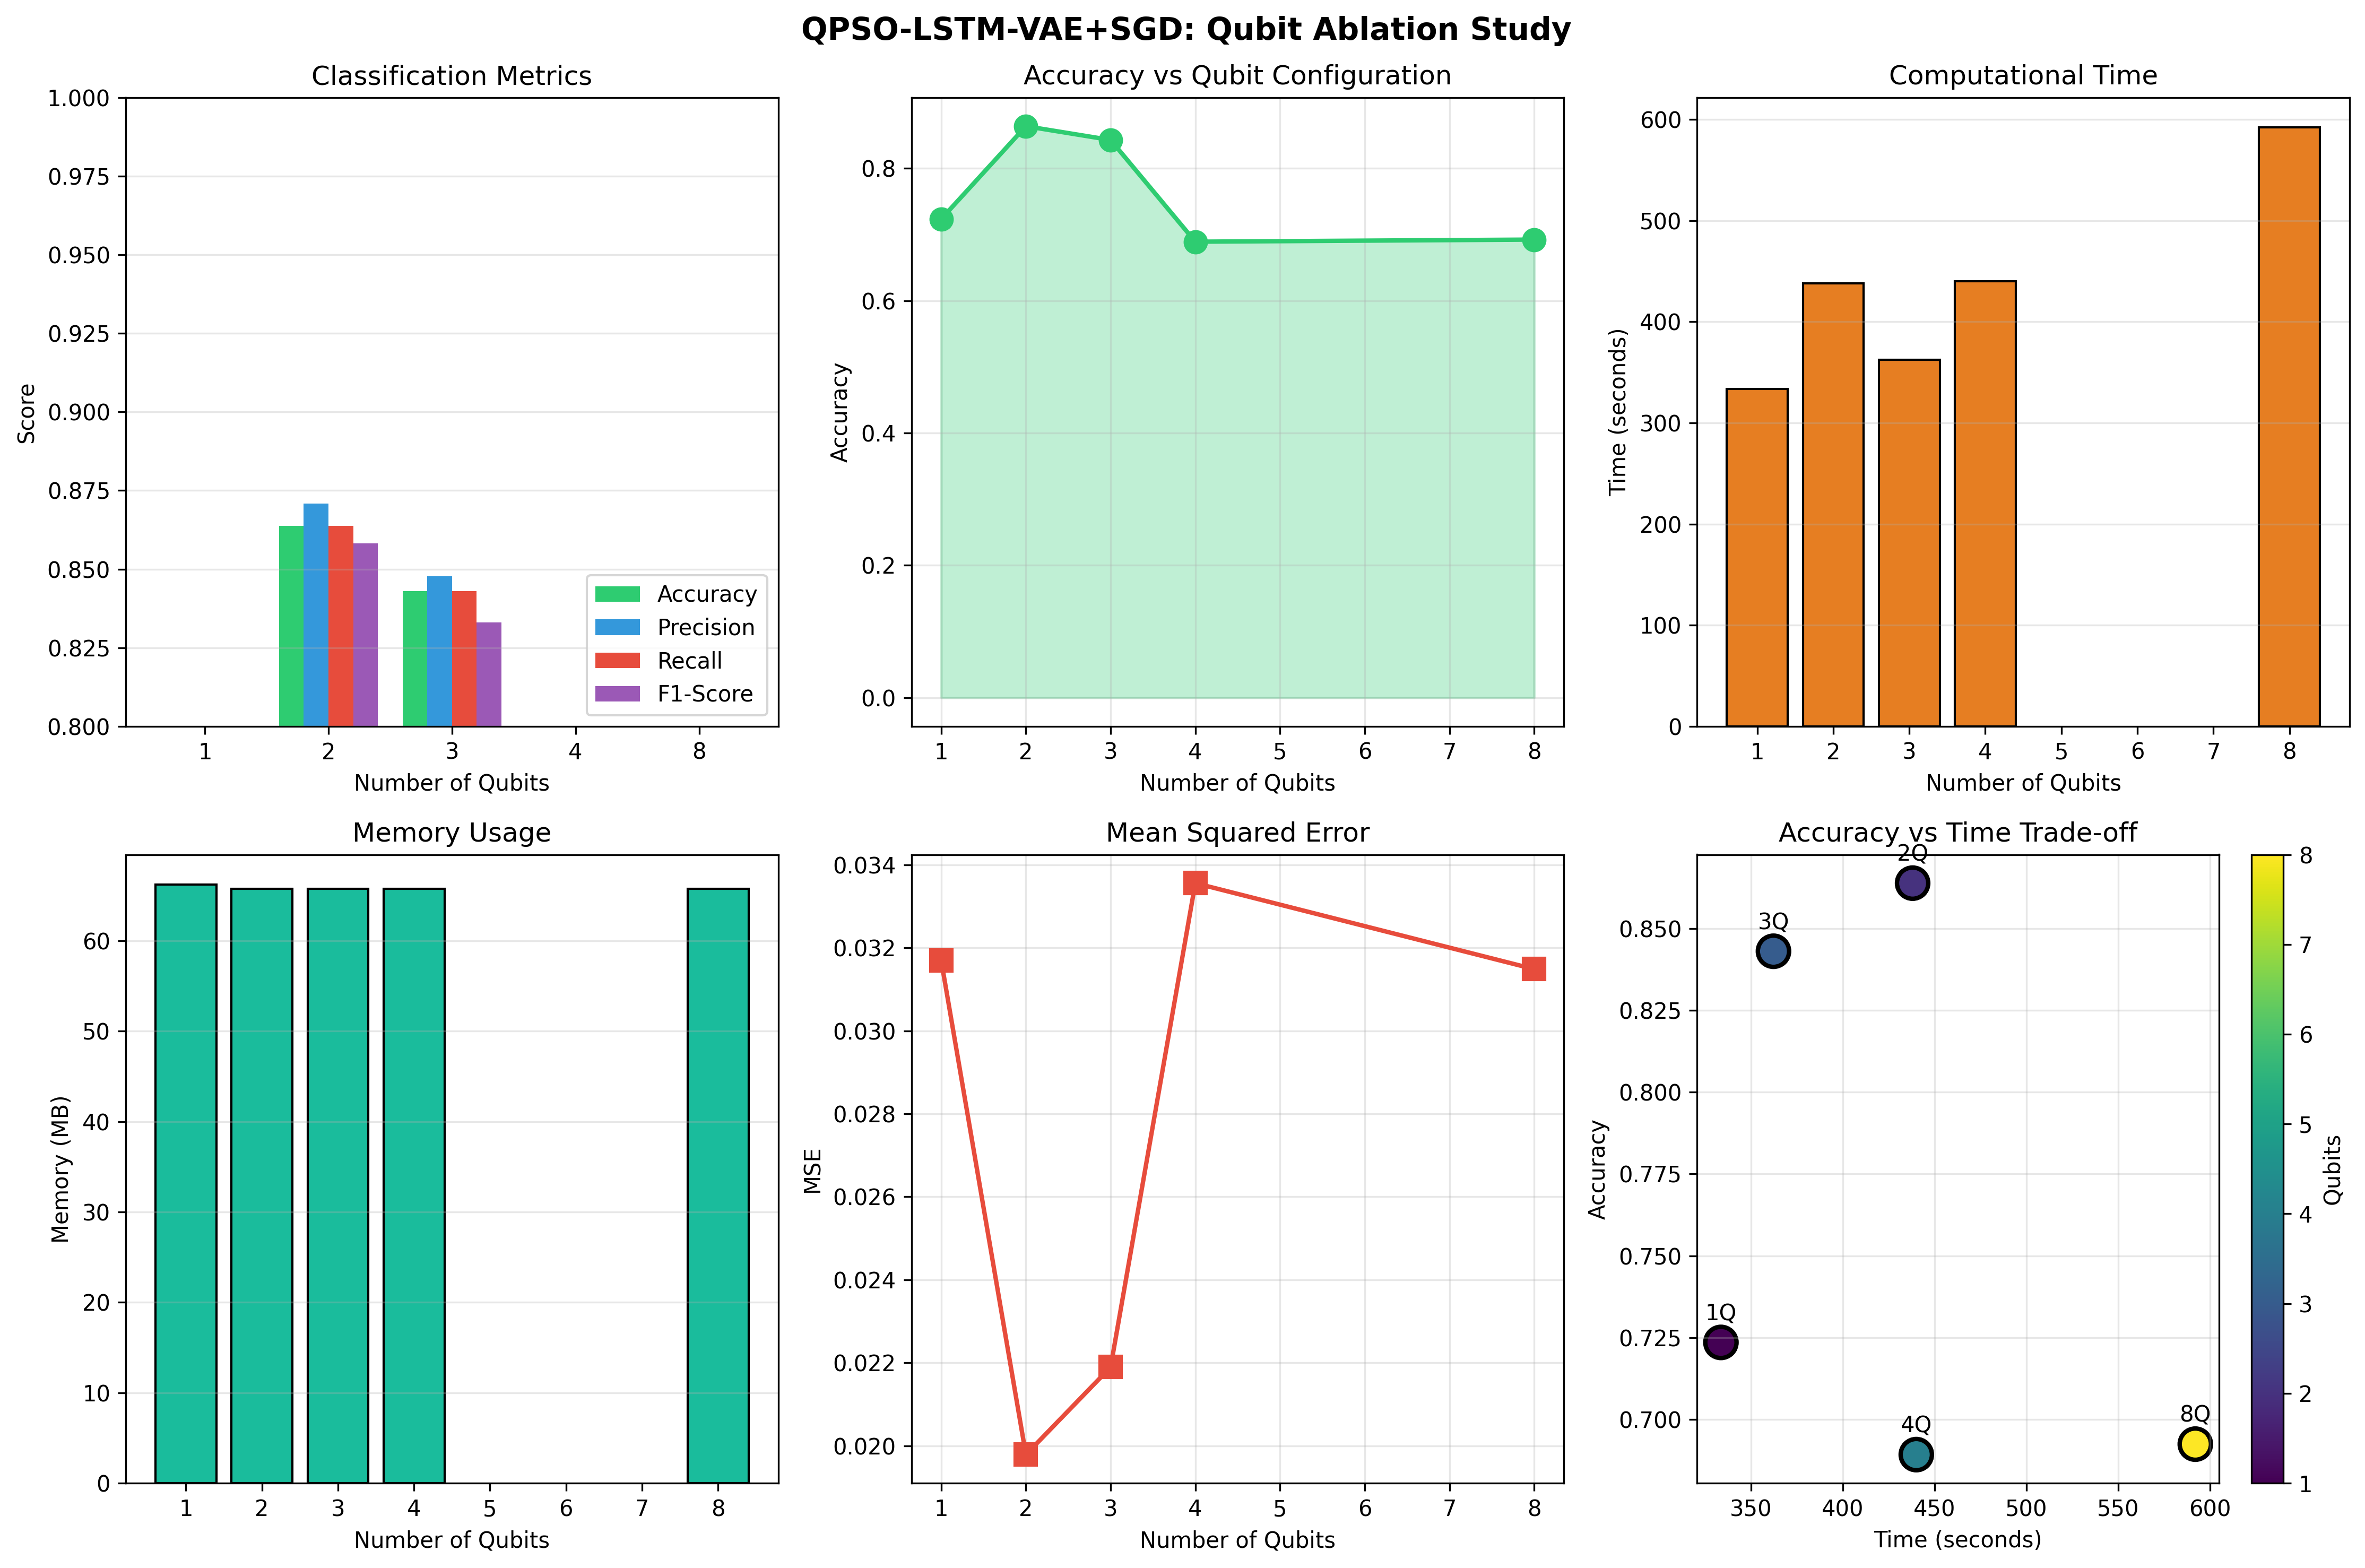

Write the Python code that produced this figure.
# -*- coding: utf-8 -*-
"""
================================================================================
CONQUEST Journal Extension: Qubit Ablation Study
================================================================================

Ablation study of QPSO-LSTM-VAE+SGD model across different quantum qubit sizes.
Tests qubit configurations: 1, 2, 3, 4, 8

Metrics captured:
- Number of qubits
- Accuracy, Precision, F1-Score, Recall
- Training/Inference Time
- False Alarm Rate (FAR) per class
- Mean Squared Error (MSE)
- Missed Detections per class
- AUC-ROC per class
- Memory Complexity

Authors: Sandra et al.
"""

import numpy as np
import pandas as pd
import tensorflow as tf
from tensorflow import keras
from tensorflow.keras.models import Model
from tensorflow.keras.layers import (LSTM, Dense, Dropout, Input, 
                                      LayerNormalization, MultiHeadAttention,
                                      RepeatVector, TimeDistributed)
from tensorflow.keras.utils import to_categorical
from tensorflow.keras.callbacks import EarlyStopping, ReduceLROnPlateau
from sklearn.model_selection import train_test_split
from sklearn.preprocessing import StandardScaler, LabelEncoder
from sklearn.metrics import (classification_report, confusion_matrix, 
                             accuracy_score, precision_score, recall_score, 
                             f1_score, roc_curve, auc, mean_squared_error,
                             roc_auc_score)
from sklearn.utils import resample
import matplotlib.pyplot as plt
import seaborn as sns
import time
import json
import tracemalloc
import gc
import os
from typing import Dict, List, Tuple, Optional
from dataclasses import dataclass, asdict
import warnings
warnings.filterwarnings('ignore')

# Set seeds for reproducibility
np.random.seed(42)
tf.random.set_seed(42)

# ============================================================================
# CONFIGURATION
# ============================================================================

@dataclass
class AblationConfig:
    """Configuration for ablation study"""
    qubit_sizes: List[int] = None
    num_particles: int = 20
    qpso_iterations: int = 30
    num_features_to_select: int = 20
    subsample_size: int = 50000
    sequence_length: int = 10
    lstm_units: int = 128
    attention_heads: int = 4
    dropout_rate: float = 0.3
    epochs: int = 50
    batch_size: int = 64
    learning_rate: float = 0.001
    
    def __post_init__(self):
        if self.qubit_sizes is None:
            self.qubit_sizes = [1, 2, 3, 4, 8]


# ============================================================================
# SMART SUBSAMPLER
# ============================================================================

class SmartSubsampler:
    """Intelligent subsampling with class balancing"""
    
    def __init__(self, target_size: int = 50000):
        self.target_size = target_size
        
    def subsample(self, X: np.ndarray, y: np.ndarray) -> Tuple[np.ndarray, np.ndarray]:
        df = pd.DataFrame(X)
        df['label'] = y
        
        unique_classes = np.unique(y)
        n_classes = len(unique_classes)
        samples_per_class = self.target_size // n_classes
        
        balanced_dfs = []
        
        for cls in unique_classes:
            cls_data = df[df['label'] == cls]
            n_samples = len(cls_data)
            
            if n_samples < samples_per_class:
                sampled = resample(cls_data, replace=True, 
                                  n_samples=samples_per_class, random_state=42)
            else:
                sampled = cls_data.sample(n=min(samples_per_class, n_samples), 
                                         random_state=42)
            balanced_dfs.append(sampled)
        
        balanced_df = pd.concat(balanced_dfs, ignore_index=True)
        balanced_df = balanced_df.sample(frac=1, random_state=42).reset_index(drop=True)
        
        X_balanced = balanced_df.drop('label', axis=1).values
        y_balanced = balanced_df['label'].values
        
        print(f"[Subsampler] Original: {len(y)}, Subsampled: {len(y_balanced)}")
        return X_balanced, y_balanced


# ============================================================================
# QUANTUM-INSPIRED FEATURE SELECTOR (QPSO)
# ============================================================================

class QuantumInspiredFeatureSelector:
    """
    Quantum-Inspired Particle Swarm Optimization (QPSO) for feature selection.
    Supports variable qubit configurations: 1, 2, 3, 4, 8 qubits.
    """
    
    def __init__(self, num_qubits: int = 4, num_particles: int = 20, 
                 iterations: int = 30, num_features_to_select: int = 20):
        self.num_qubits = num_qubits
        self.num_particles = num_particles
        self.iterations = iterations
        self.num_features_to_select = num_features_to_select
        self.quantum_states = None
        self.best_features = None
        self.fitness_history = []
        self.computation_time = 0
        self.memory_usage = 0
        
    def _initialize_quantum_states(self, n_features: int) -> np.ndarray:
        """Initialize quantum-inspired probability amplitudes."""
        state_dim = 2 ** self.num_qubits
        states = np.ones((self.num_particles, n_features)) / np.sqrt(state_dim)
        noise_scale = 1.0 / (self.num_qubits ** 2 + 1)
        states += np.random.randn(*states.shape) * noise_scale
        states = np.abs(states)
        states = states / np.sum(states, axis=1, keepdims=True)
        return states
    
    def _quantum_rotation_gate(self, state: np.ndarray, 
                                p_best: np.ndarray, 
                                g_best: np.ndarray,
                                iteration: int) -> np.ndarray:
        """Apply quantum-inspired rotation gate for state update."""
        theta_max = np.pi / (2 * max(self.num_qubits, 1))
        theta = theta_max * (1 - iteration / self.iterations)
        
        delta_p = p_best - state
        delta_g = g_best - state
        
        alpha = np.random.rand() * np.cos(theta)
        beta = np.random.rand() * np.sin(theta)
        
        new_state = state + alpha * delta_p + beta * delta_g
        
        collapse_prob = 1.0 / (2 ** self.num_qubits)
        mask = np.random.rand(*state.shape) < collapse_prob
        new_state[mask] = np.random.rand(np.sum(mask))
        
        new_state = np.abs(new_state)
        new_state = new_state / (np.sum(new_state) + 1e-10)
        
        return new_state
    
    def _fitness_function(self, feature_indices: np.ndarray, 
                          X: np.ndarray, y: np.ndarray) -> float:
        """Compute fitness based on class separability (Fisher criterion)."""
        if len(feature_indices) == 0:
            return 0.0
        
        feature_indices = feature_indices.astype(int)
        X_subset = X[:, feature_indices]
        
        unique_classes = np.unique(y)
        overall_mean = np.mean(X_subset, axis=0)
        between_var = 0
        within_var = 0
        
        for cls in unique_classes:
            cls_mask = (y == cls)
            cls_data = X_subset[cls_mask]
            if len(cls_data) == 0:
                continue
            cls_mean = np.mean(cls_data, axis=0)
            between_var += len(cls_data) * np.sum((cls_mean - overall_mean) ** 2)
            within_var += np.sum(np.var(cls_data, axis=0))
        
        fitness = between_var / (within_var + 1e-10)
        return fitness
    
    def _measure_quantum_state(self, state: np.ndarray) -> np.ndarray:
        """Collapse quantum state to classical feature selection."""
        probabilities = state ** 2
        probabilities = probabilities / (np.sum(probabilities) + 1e-10)
        
        n_features = len(state)
        n_select = min(self.num_features_to_select, n_features)
        
        selected = np.random.choice(
            n_features, 
            size=n_select,
            replace=False,
            p=probabilities
        )
        return selected
    
    def fit(self, X: np.ndarray, y: np.ndarray) -> 'QuantumInspiredFeatureSelector':
        """Run QPSO feature selection with specified qubit configuration."""
        # Start memory tracking
        tracemalloc.start()
        start_time = time.time()
        
        n_features = X.shape[1]
        print(f"\n[QPSO-{self.num_qubits}Q] Starting with {n_features} features")
        
        self.quantum_states = self._initialize_quantum_states(n_features)
        
        p_best_states = self.quantum_states.copy()
        p_best_fitness = np.zeros(self.num_particles)
        g_best_state = self.quantum_states[0].copy()
        g_best_fitness = 0
        
        for i in range(self.num_particles):
            features = self._measure_quantum_state(self.quantum_states[i])
            fitness = self._fitness_function(features, X, y)
            p_best_fitness[i] = fitness
            if fitness > g_best_fitness:
                g_best_fitness = fitness
                g_best_state = self.quantum_states[i].copy()
        
        for iteration in range(self.iterations):
            for i in range(self.num_particles):
                self.quantum_states[i] = self._quantum_rotation_gate(
                    self.quantum_states[i],
                    p_best_states[i],
                    g_best_state,
                    iteration
                )
                
                features = self._measure_quantum_state(self.quantum_states[i])
                fitness = self._fitness_function(features, X, y)
                
                if fitness > p_best_fitness[i]:
                    p_best_fitness[i] = fitness
                    p_best_states[i] = self.quantum_states[i].copy()
                
                if fitness > g_best_fitness:
                    g_best_fitness = fitness
                    g_best_state = self.quantum_states[i].copy()
            
            self.fitness_history.append(g_best_fitness)
        
        self.best_features = self._measure_quantum_state(g_best_state)
        
        # Record time and memory
        self.computation_time = time.time() - start_time
        current, peak = tracemalloc.get_traced_memory()
        self.memory_usage = peak / (1024 * 1024)  # Convert to MB
        tracemalloc.stop()
        
        print(f"[QPSO-{self.num_qubits}Q] Selected {len(self.best_features)} features")
        print(f"[QPSO-{self.num_qubits}Q] Time: {self.computation_time:.2f}s, Memory: {self.memory_usage:.2f}MB")
        
        return self
    
    def transform(self, X: np.ndarray) -> np.ndarray:
        """Transform data using selected features."""
        if self.best_features is None:
            raise ValueError("Must call fit() before transform()")
        return X[:, self.best_features]
    
    def fit_transform(self, X: np.ndarray, y: np.ndarray) -> np.ndarray:
        self.fit(X, y)
        return self.transform(X)


# ============================================================================
# LSTM-VAE MODEL WITH ATTENTION
# ============================================================================

class LSTM_VAE_Model:
    """
    LSTM-VAE model with attention mechanism for intrusion detection.
    Uses SGD optimizer as established in the conference paper.
    """
    
    def __init__(self, input_shape: Tuple[int, int], num_classes: int,
                 lstm_units: int = 128, attention_heads: int = 4,
                 dropout_rate: float = 0.3, latent_dim: int = 32):
        self.input_shape = input_shape
        self.num_classes = num_classes
        self.lstm_units = lstm_units
        self.attention_heads = attention_heads
        self.dropout_rate = dropout_rate
        self.latent_dim = latent_dim
        self.model = None
        self.encoder = None
        self.history = None
        self.training_time = 0
        self.inference_time = 0
        self.memory_usage = 0
        
    def build(self) -> Model:
        """Build LSTM-VAE model with attention."""
        inputs = Input(shape=self.input_shape)
        
        # Encoder LSTM
        x = LSTM(self.lstm_units, return_sequences=True, 
                 dropout=self.dropout_rate)(inputs)
        x = LayerNormalization()(x)
        
        # Multi-head self-attention
        attention_output = MultiHeadAttention(
            num_heads=self.attention_heads,
            key_dim=self.lstm_units // self.attention_heads
        )(x, x)
        x = x + attention_output
        x = LayerNormalization()(x)
        
        # Second LSTM layer
        x = LSTM(self.lstm_units // 2, return_sequences=False,
                 dropout=self.dropout_rate)(x)
        x = LayerNormalization()(x)
        
        # VAE latent space
        z_mean = Dense(self.latent_dim, name='z_mean')(x)
        z_log_var = Dense(self.latent_dim, name='z_log_var')(x)
        
        # Reparameterization trick
        def sampling(args):
            z_mean, z_log_var = args
            batch = tf.shape(z_mean)[0]
            dim = tf.shape(z_mean)[1]
            epsilon = tf.random.normal(shape=(batch, dim))
            return z_mean + tf.exp(0.5 * z_log_var) * epsilon
        
        z = keras.layers.Lambda(sampling, name='z')([z_mean, z_log_var])
        
        # Decoder/Classifier
        x = Dense(64, activation='relu')(z)
        x = Dropout(self.dropout_rate)(x)
        x = Dense(32, activation='relu')(x)
        
        # Output layer
        outputs = Dense(self.num_classes, activation='softmax')(x)
        
        self.model = Model(inputs=inputs, outputs=outputs)
        self.encoder = Model(inputs=inputs, outputs=[z_mean, z_log_var, z])
        
        return self.model
    
    def compile_with_sgd(self, learning_rate: float = 0.001):
        """Compile model with SGD optimizer (as per conference paper)."""
        optimizer = keras.optimizers.SGD(
            learning_rate=learning_rate, 
            momentum=0.9,
            nesterov=True
        )
        
        self.model.compile(
            optimizer=optimizer,
            loss='categorical_crossentropy',
            metrics=['accuracy']
        )
        return self
    
    def train(self, X_train: np.ndarray, y_train: np.ndarray,
              X_val: np.ndarray, y_val: np.ndarray,
              epochs: int = 50, batch_size: int = 64) -> Dict:
        """Train the model with early stopping."""
        tracemalloc.start()
        start_time = time.time()
        
        callbacks = [
            EarlyStopping(monitor='val_accuracy', patience=10, 
                         restore_best_weights=True, mode='max'),
            ReduceLROnPlateau(monitor='val_loss', factor=0.5, 
                             patience=5, min_lr=1e-6)
        ]
        
        self.history = self.model.fit(
            X_train, y_train,
            validation_data=(X_val, y_val),
            epochs=epochs,
            batch_size=batch_size,
            callbacks=callbacks,
            verbose=1
        )
        
        self.training_time = time.time() - start_time
        current, peak = tracemalloc.get_traced_memory()
        self.memory_usage = peak / (1024 * 1024)
        tracemalloc.stop()
        
        return self.history.history
    
    def predict(self, X: np.ndarray) -> Tuple[np.ndarray, np.ndarray]:
        """Predict with timing."""
        start_time = time.time()
        y_pred_prob = self.model.predict(X, verbose=0)
        self.inference_time = time.time() - start_time
        y_pred = np.argmax(y_pred_prob, axis=1)
        return y_pred, y_pred_prob


# ============================================================================
# COMPREHENSIVE METRICS CALCULATOR
# ============================================================================

class MetricsCalculator:
    """Calculate all required metrics for ablation study."""
    
    def __init__(self, class_names: List[str]):
        self.class_names = class_names
        self.num_classes = len(class_names)
        
    def calculate_all_metrics(self, y_true: np.ndarray, y_pred: np.ndarray,
                               y_pred_prob: np.ndarray, y_true_onehot: np.ndarray,
                               training_time: float, inference_time: float,
                               qpso_time: float, memory_mb: float) -> Dict:
        """Calculate comprehensive metrics."""
        
        # Basic metrics
        accuracy = accuracy_score(y_true, y_pred)
        precision = precision_score(y_true, y_pred, average='weighted', zero_division=0)
        recall = recall_score(y_true, y_pred, average='weighted', zero_division=0)
        f1 = f1_score(y_true, y_pred, average='weighted', zero_division=0)
        
        # Confusion matrix
        cm = confusion_matrix(y_true, y_pred)
        
        # Per-class metrics
        far_per_class = {}  # False Alarm Rate
        missed_detections_per_class = {}
        auc_roc_per_class = {}
        
        for i, class_name in enumerate(self.class_names):
            # False Alarm Rate (FPR) = FP / (FP + TN)
            fp = np.sum(cm[:, i]) - cm[i, i]  # False positives for class i
            tn = np.sum(cm) - np.sum(cm[i, :]) - np.sum(cm[:, i]) + cm[i, i]
            far = fp / (fp + tn + 1e-10)
            far_per_class[class_name] = float(far)
            
            # Missed Detections (FN) = FN / (FN + TP)
            fn = np.sum(cm[i, :]) - cm[i, i]  # False negatives for class i
            tp = cm[i, i]
            missed_rate = fn / (fn + tp + 1e-10)
            missed_detections_per_class[class_name] = {
                'count': int(fn),
                'rate': float(missed_rate)
            }
            
            # AUC-ROC per class (one-vs-rest)
            try:
                if y_true_onehot.shape[1] > i:
                    auc_score = roc_auc_score(
                        y_true_onehot[:, i], 
                        y_pred_prob[:, i]
                    )
                    auc_roc_per_class[class_name] = float(auc_score)
                else:
                    auc_roc_per_class[class_name] = 0.0
            except Exception:
                auc_roc_per_class[class_name] = 0.0
        
        # MSE (reconstruction error proxy using prediction confidence)
        mse = mean_squared_error(y_true_onehot, y_pred_prob)
        
        # Total time
        total_time = qpso_time + training_time + inference_time
        
        return {
            'accuracy': float(accuracy),
            'precision': float(precision),
            'recall': float(recall),
            'f1_score': float(f1),
            'mse': float(mse),
            'training_time_sec': float(training_time),
            'inference_time_sec': float(inference_time),
            'qpso_time_sec': float(qpso_time),
            'total_time_sec': float(total_time),
            'memory_mb': float(memory_mb),
            'far_per_class': far_per_class,
            'missed_detections_per_class': missed_detections_per_class,
            'auc_roc_per_class': auc_roc_per_class,
            'confusion_matrix': cm.tolist()
        }


# ============================================================================
# ABLATION STUDY RUNNER
# ============================================================================

class QubitAblationStudy:
    """Run ablation study across different qubit configurations."""
    
    def __init__(self, config: AblationConfig = None):
        self.config = config or AblationConfig()
        self.results = {}
        self.class_names = None
        
    def load_and_preprocess_data(self, csv_path: str) -> Tuple:
        """Load and preprocess the dataset."""
        print("\n" + "="*80)
        print("LOADING AND PREPROCESSING DATA")
        print("="*80)
        
        df = pd.read_csv(csv_path)
        
        # Identify target column
        target_col = 'Label' if 'Label' in df.columns else 'label'
        
        # Drop non-feature columns
        drop_cols = ['Connection Type', 'Flow ID', 'Timestamp']
        drop_cols = [c for c in drop_cols if c in df.columns]
        df = df.drop(columns=drop_cols, errors='ignore')
        
        y_original = df[target_col].values
        X = df.drop(columns=[target_col])
        
        # Encode non-numeric columns
        for col in X.columns:
            if X[col].dtype == 'object':
                le = LabelEncoder()
                X[col] = le.fit_transform(X[col].astype(str))
        
        X = X.values
        X = np.nan_to_num(X, nan=0, posinf=0, neginf=0)
        
        print(f"Original shape: {X.shape}")
        print(f"Classes: {np.unique(y_original)}")
        
        # Smart subsampling
        subsampler = SmartSubsampler(target_size=self.config.subsample_size)
        X_sub, y_sub = subsampler.subsample(X, y_original)
        
        # Encode labels
        label_encoder = LabelEncoder()
        y_encoded = label_encoder.fit_transform(y_sub)
        self.class_names = list(label_encoder.classes_)
        num_classes = len(self.class_names)
        
        print(f"Number of classes: {num_classes}")
        print(f"Class names: {self.class_names}")
        
        return X_sub, y_sub, y_encoded, num_classes, label_encoder
    
    def create_sequences(self, X: np.ndarray, y: np.ndarray, 
                         time_steps: int) -> Tuple[np.ndarray, np.ndarray]:
        """Create sequences for LSTM."""
        Xs, ys = [], []
        for i in range(len(X) - time_steps):
            Xs.append(X[i:(i + time_steps)])
            ys.append(y[i + time_steps - 1])
        return np.array(Xs), np.array(ys)
    
    def run_single_qubit_experiment(self, num_qubits: int, 
                                     X: np.ndarray, y: np.ndarray,
                                     y_encoded: np.ndarray, 
                                     num_classes: int) -> Dict:
        """Run experiment for a single qubit configuration."""
        print("\n" + "="*80)
        print(f"RUNNING EXPERIMENT: {num_qubits} QUBIT(S)")
        print("="*80)
        
        gc.collect()
        tf.keras.backend.clear_session()
        
        # 1. QPSO Feature Selection
        print(f"\n[Step 1] QPSO Feature Selection with {num_qubits} qubit(s)...")
        qpso = QuantumInspiredFeatureSelector(
            num_qubits=num_qubits,
            num_particles=self.config.num_particles,
            iterations=self.config.qpso_iterations,
            num_features_to_select=self.config.num_features_to_select
        )
        
        X_selected = qpso.fit_transform(X, y)
        qpso_time = qpso.computation_time
        qpso_memory = qpso.memory_usage
        
        # 2. Create sequences
        print(f"\n[Step 2] Creating sequences...")
        y_categorical = to_categorical(y_encoded, num_classes=num_classes)
        
        n_time_steps = self.config.sequence_length
        n_features = X_selected.shape[1]
        
        X_seq, y_seq = self.create_sequences(X_selected, y_categorical, n_time_steps)
        y_seq_labels = np.argmax(y_seq, axis=1)
        
        # Scale
        scaler = StandardScaler()
        X_seq_flat = X_seq.reshape(-1, n_features)
        X_seq_scaled = scaler.fit_transform(X_seq_flat).reshape(X_seq.shape)
        
        # Split
        X_train, X_temp, y_train, y_temp = train_test_split(
            X_seq_scaled, y_seq, test_size=0.3, random_state=42, 
            stratify=np.argmax(y_seq, axis=1)
        )
        X_val, X_test, y_val, y_test = train_test_split(
            X_temp, y_temp, test_size=0.5, random_state=42,
            stratify=np.argmax(y_temp, axis=1)
        )
        
        input_shape = (n_time_steps, n_features)
        print(f"Train: {X_train.shape}, Val: {X_val.shape}, Test: {X_test.shape}")
        
        # 3. Build and train model
        print(f"\n[Step 3] Building LSTM-VAE+SGD model...")
        model = LSTM_VAE_Model(
            input_shape=input_shape,
            num_classes=num_classes,
            lstm_units=self.config.lstm_units,
            attention_heads=self.config.attention_heads,
            dropout_rate=self.config.dropout_rate
        )
        model.build()
        model.compile_with_sgd(learning_rate=self.config.learning_rate)
        
        print(f"\n[Step 4] Training model...")
        model.train(
            X_train, y_train, X_val, y_val,
            epochs=self.config.epochs,
            batch_size=self.config.batch_size
        )
        
        # 4. Evaluate
        print(f"\n[Step 5] Evaluating model...")
        y_pred, y_pred_prob = model.predict(X_test)
        y_true = np.argmax(y_test, axis=1)
        
        # 5. Calculate metrics
        metrics_calc = MetricsCalculator(self.class_names)
        metrics = metrics_calc.calculate_all_metrics(
            y_true=y_true,
            y_pred=y_pred,
            y_pred_prob=y_pred_prob,
            y_true_onehot=y_test,
            training_time=model.training_time,
            inference_time=model.inference_time,
            qpso_time=qpso_time,
            memory_mb=qpso_memory + model.memory_usage
        )
        
        # Add qubit-specific info
        metrics['num_qubits'] = num_qubits
        metrics['qpso_fitness'] = qpso.fitness_history[-1] if qpso.fitness_history else 0
        metrics['selected_features'] = len(qpso.best_features)
        
        # Print summary
        print(f"\n{'='*60}")
        print(f"RESULTS FOR {num_qubits} QUBIT(S)")
        print(f"{'='*60}")
        print(f"Accuracy:  {metrics['accuracy']:.4f}")
        print(f"Precision: {metrics['precision']:.4f}")
        print(f"Recall:    {metrics['recall']:.4f}")
        print(f"F1-Score:  {metrics['f1_score']:.4f}")
        print(f"MSE:       {metrics['mse']:.6f}")
        print(f"Total Time: {metrics['total_time_sec']:.2f}s")
        print(f"Memory:    {metrics['memory_mb']:.2f}MB")
        
        return metrics
    
    def run_full_ablation(self, csv_path: str) -> Dict:
        """Run complete ablation study across all qubit configurations."""
        print("\n" + "="*80)
        print("CONQUEST JOURNAL EXTENSION - QUBIT ABLATION STUDY")
        print("QPSO-LSTM-VAE+SGD Model")
        print("="*80)
        print(f"Qubit configurations to test: {self.config.qubit_sizes}")
        
        # Load data once
        X, y, y_encoded, num_classes, label_encoder = self.load_and_preprocess_data(csv_path)
        
        # Run experiments for each qubit configuration
        for num_qubits in self.config.qubit_sizes:
            try:
                metrics = self.run_single_qubit_experiment(
                    num_qubits, X, y, y_encoded, num_classes
                )
                self.results[num_qubits] = metrics
            except Exception as e:
                print(f"ERROR for {num_qubits} qubits: {e}")
                import traceback
                traceback.print_exc()
                self.results[num_qubits] = {'error': str(e)}
        
        # Generate summary
        self.generate_summary()
        
        return self.results
    
    def generate_summary(self):
        """Generate and print summary of ablation study."""
        print("\n" + "="*80)
        print("ABLATION STUDY SUMMARY")
        print("="*80)
        
        # Create summary table
        summary_data = []
        for num_qubits in sorted(self.results.keys()):
            r = self.results[num_qubits]
            if 'error' not in r:
                summary_data.append({
                    'Qubits': num_qubits,
                    'Accuracy': f"{r['accuracy']:.4f}",
                    'Precision': f"{r['precision']:.4f}",
                    'Recall': f"{r['recall']:.4f}",
                    'F1-Score': f"{r['f1_score']:.4f}",
                    'MSE': f"{r['mse']:.6f}",
                    'Time (s)': f"{r['total_time_sec']:.2f}",
                    'Memory (MB)': f"{r['memory_mb']:.2f}"
                })
        
        if summary_data:
            summary_df = pd.DataFrame(summary_data)
            print("\n" + summary_df.to_string(index=False))
            
            # Find best configuration
            valid_results = {k: v for k, v in self.results.items() if 'error' not in v}
            if valid_results:
                best_acc_qubits = max(valid_results.keys(), 
                                      key=lambda q: valid_results[q]['accuracy'])
                best_f1_qubits = max(valid_results.keys(), 
                                     key=lambda q: valid_results[q]['f1_score'])
                
                print(f"\n{'='*60}")
                print("RECOMMENDATIONS")
                print(f"{'='*60}")
                print(f"Best Accuracy:  {best_acc_qubits} qubits ({valid_results[best_acc_qubits]['accuracy']:.4f})")
                print(f"Best F1-Score:  {best_f1_qubits} qubits ({valid_results[best_f1_qubits]['f1_score']:.4f})")
    
    def save_results(self, output_path: str = "qubit_ablation_results.json"):
        """Save results to JSON file."""
        # Convert numpy types to Python types for JSON serialization
        def convert_to_serializable(obj):
            if isinstance(obj, np.ndarray):
                return obj.tolist()
            elif isinstance(obj, np.integer):
                return int(obj)
            elif isinstance(obj, np.floating):
                return float(obj)
            elif isinstance(obj, dict):
                return {k: convert_to_serializable(v) for k, v in obj.items()}
            elif isinstance(obj, list):
                return [convert_to_serializable(i) for i in obj]
            return obj
        
        serializable_results = convert_to_serializable(self.results)
        
        with open(output_path, 'w') as f:
            json.dump(serializable_results, f, indent=2)
        
        print(f"\nResults saved to: {output_path}")
    
    def generate_latex_table(self) -> str:
        """Generate LaTeX table for journal paper."""
        latex = r"""
\begin{table*}[htbp]
\centering
\caption{QPSO-LSTM-VAE+SGD Model Performance Across Different Qubit Configurations}
\label{tab:qubit_ablation}
\begin{tabular}{|c|c|c|c|c|c|c|c|}
\hline
\textbf{Qubits} & \textbf{Acc. (\%)} & \textbf{Prec. (\%)} & \textbf{Rec. (\%)} & \textbf{F1-Sc. (\%)} & \textbf{MSE} & \textbf{Time (s)} & \textbf{Memory (MB)} \\
\hline
"""
        for num_qubits in sorted(self.results.keys()):
            r = self.results[num_qubits]
            if 'error' not in r:
                latex += f"{num_qubits} & {r['accuracy']*100:.2f} & {r['precision']*100:.2f} & {r['recall']*100:.2f} & {r['f1_score']*100:.2f} & {r['mse']:.4f} & {r['total_time_sec']:.1f} & {r['memory_mb']:.1f} \\\\\n"
        
        latex += r"""\hline
\end{tabular}
\end{table*}
"""
        return latex


# ============================================================================
# VISUALIZATION
# ============================================================================

def plot_ablation_results(results: Dict, output_dir: str = "."):
    """Generate visualization plots for ablation study."""
    
    valid_results = {k: v for k, v in results.items() if 'error' not in v}
    if not valid_results:
        print("No valid results to plot")
        return
    
    qubits = sorted(valid_results.keys())
    
    # Extract metrics
    accuracies = [valid_results[q]['accuracy'] for q in qubits]
    precisions = [valid_results[q]['precision'] for q in qubits]
    recalls = [valid_results[q]['recall'] for q in qubits]
    f1_scores = [valid_results[q]['f1_score'] for q in qubits]
    times = [valid_results[q]['total_time_sec'] for q in qubits]
    memories = [valid_results[q]['memory_mb'] for q in qubits]
    mses = [valid_results[q]['mse'] for q in qubits]
    
    # Create figure with subplots
    fig, axes = plt.subplots(2, 3, figsize=(15, 10))
    fig.suptitle('QPSO-LSTM-VAE+SGD: Qubit Ablation Study', fontsize=14, fontweight='bold')
    
    # Plot 1: Classification Metrics
    ax1 = axes[0, 0]
    x = np.arange(len(qubits))
    width = 0.2
    ax1.bar(x - 1.5*width, accuracies, width, label='Accuracy', color='#2ecc71')
    ax1.bar(x - 0.5*width, precisions, width, label='Precision', color='#3498db')
    ax1.bar(x + 0.5*width, recalls, width, label='Recall', color='#e74c3c')
    ax1.bar(x + 1.5*width, f1_scores, width, label='F1-Score', color='#9b59b6')
    ax1.set_xlabel('Number of Qubits')
    ax1.set_ylabel('Score')
    ax1.set_title('Classification Metrics')
    ax1.set_xticks(x)
    ax1.set_xticklabels(qubits)
    ax1.legend(loc='lower right')
    ax1.set_ylim([0.8, 1.0])
    ax1.grid(axis='y', alpha=0.3)
    
    # Plot 2: Accuracy vs Qubits
    ax2 = axes[0, 1]
    ax2.plot(qubits, accuracies, 'o-', linewidth=2, markersize=10, color='#2ecc71')
    ax2.fill_between(qubits, accuracies, alpha=0.3, color='#2ecc71')
    ax2.set_xlabel('Number of Qubits')
    ax2.set_ylabel('Accuracy')
    ax2.set_title('Accuracy vs Qubit Configuration')
    ax2.grid(True, alpha=0.3)
    
    # Plot 3: Time Complexity
    ax3 = axes[0, 2]
    ax3.bar(qubits, times, color='#e67e22', edgecolor='black')
    ax3.set_xlabel('Number of Qubits')
    ax3.set_ylabel('Time (seconds)')
    ax3.set_title('Computational Time')
    ax3.grid(axis='y', alpha=0.3)
    
    # Plot 4: Memory Complexity
    ax4 = axes[1, 0]
    ax4.bar(qubits, memories, color='#1abc9c', edgecolor='black')
    ax4.set_xlabel('Number of Qubits')
    ax4.set_ylabel('Memory (MB)')
    ax4.set_title('Memory Usage')
    ax4.grid(axis='y', alpha=0.3)
    
    # Plot 5: MSE
    ax5 = axes[1, 1]
    ax5.plot(qubits, mses, 's-', linewidth=2, markersize=10, color='#e74c3c')
    ax5.set_xlabel('Number of Qubits')
    ax5.set_ylabel('MSE')
    ax5.set_title('Mean Squared Error')
    ax5.grid(True, alpha=0.3)
    
    # Plot 6: Trade-off Analysis (Accuracy vs Time)
    ax6 = axes[1, 2]
    scatter = ax6.scatter(times, accuracies, c=qubits, s=200, cmap='viridis', 
                          edgecolors='black', linewidth=2)
    for i, q in enumerate(qubits):
        ax6.annotate(f'{q}Q', (times[i], accuracies[i]), 
                    textcoords="offset points", xytext=(0,10), ha='center')
    ax6.set_xlabel('Time (seconds)')
    ax6.set_ylabel('Accuracy')
    ax6.set_title('Accuracy vs Time Trade-off')
    ax6.grid(True, alpha=0.3)
    cbar = plt.colorbar(scatter, ax=ax6)
    cbar.set_label('Qubits')
    
    plt.tight_layout()
    plt.savefig(os.path.join(output_dir, 'qubit_ablation_study.png'), dpi=300, bbox_inches='tight')
    plt.savefig(os.path.join(output_dir, 'qubit_ablation_study.pdf'), bbox_inches='tight')
    plt.show()
    
    print(f"\nPlots saved to: {output_dir}")


def plot_per_class_metrics(results: Dict, output_dir: str = "."):
    """Plot per-class FAR and AUC-ROC."""
    
    valid_results = {k: v for k, v in results.items() if 'error' not in v}
    if not valid_results:
        return
    
    # Get class names from first result
    first_result = list(valid_results.values())[0]
    class_names = list(first_result['far_per_class'].keys())
    qubits = sorted(valid_results.keys())
    
    fig, axes = plt.subplots(1, 2, figsize=(14, 6))
    fig.suptitle('Per-Class Metrics Across Qubit Configurations', fontsize=14, fontweight='bold')
    
    # Plot FAR per class
    ax1 = axes[0]
    x = np.arange(len(class_names))
    width = 0.15
    for i, q in enumerate(qubits):
        fars = [valid_results[q]['far_per_class'].get(c, 0) for c in class_names]
        ax1.bar(x + i*width, fars, width, label=f'{q}Q')
    ax1.set_xlabel('Attack Class')
    ax1.set_ylabel('False Alarm Rate')
    ax1.set_title('False Alarm Rate per Class')
    ax1.set_xticks(x + width * (len(qubits)-1) / 2)
    ax1.set_xticklabels(class_names, rotation=45, ha='right')
    ax1.legend()
    ax1.grid(axis='y', alpha=0.3)
    
    # Plot AUC-ROC per class
    ax2 = axes[1]
    for i, q in enumerate(qubits):
        aucs = [valid_results[q]['auc_roc_per_class'].get(c, 0) for c in class_names]
        ax2.bar(x + i*width, aucs, width, label=f'{q}Q')
    ax2.set_xlabel('Attack Class')
    ax2.set_ylabel('AUC-ROC')
    ax2.set_title('AUC-ROC per Class')
    ax2.set_xticks(x + width * (len(qubits)-1) / 2)
    ax2.set_xticklabels(class_names, rotation=45, ha='right')
    ax2.legend()
    ax2.grid(axis='y', alpha=0.3)
    
    plt.tight_layout()
    plt.savefig(os.path.join(output_dir, 'per_class_metrics.png'), dpi=300, bbox_inches='tight')
    plt.savefig(os.path.join(output_dir, 'per_class_metrics.pdf'), bbox_inches='tight')
    plt.show()


# ============================================================================
# MAIN EXECUTION
# ============================================================================

if __name__ == "__main__":
    # Configuration
    config = AblationConfig(
        qubit_sizes=[1, 2, 3, 4, 8],
        num_particles=20,
        qpso_iterations=30,
        num_features_to_select=20,
        subsample_size=50000,
        sequence_length=10,
        lstm_units=128,
        attention_heads=4,
        dropout_rate=0.3,
        epochs=50,
        batch_size=64,
        learning_rate=0.001
    )
    
    # Dataset path
    csv_path = "0.ACI-IoT-2023.csv"
    
    # Run ablation study
    study = QubitAblationStudy(config)
    results = study.run_full_ablation(csv_path)
    
    # Save results
    study.save_results("qubit_ablation_results.json")
    
    # Generate LaTeX table
    latex_table = study.generate_latex_table()
    print("\n" + "="*80)
    print("LATEX TABLE FOR JOURNAL")
    print("="*80)
    print(latex_table)
    
    # Save LaTeX table
    with open("qubit_ablation_table.tex", 'w') as f:
        f.write(latex_table)
    
    # Generate plots
    plot_ablation_results(results)
    plot_per_class_metrics(results)
    
    print("\n" + "="*80)
    print("ABLATION STUDY COMPLETE")
    print("="*80)
